Run: headless pygame with SDL's dummy video driver; simulated clock (each Clock.tick advances the game by its frame time, no real sleeping); random seed 0; keys injected as events and as key.get_pressed() state; mouse plan: one left click at the window centre at the start of phase 2, then a move to the lower-right quarter at the start of phase 3.
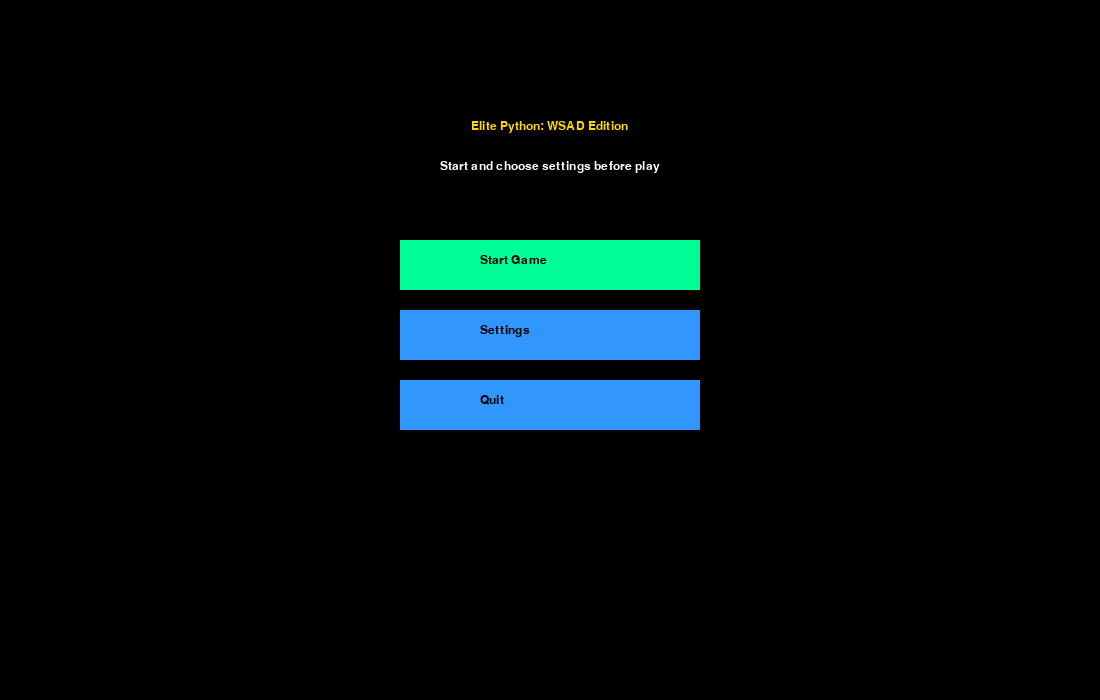
Frame 1 of 4 · flips 1–60 · no input
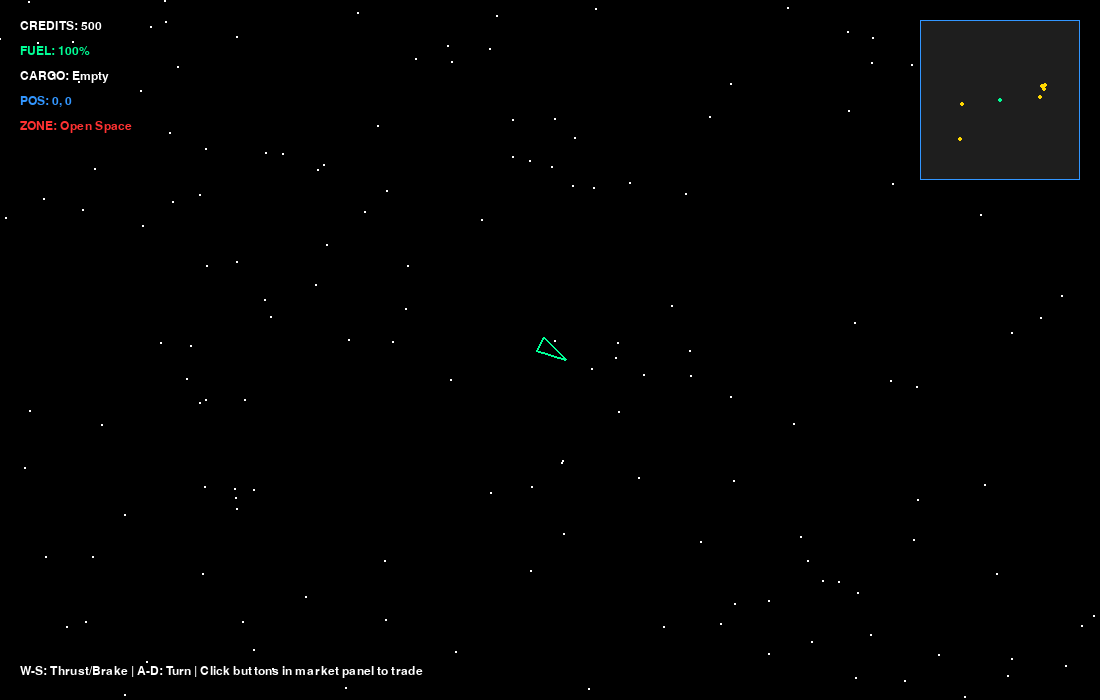
Frame 2 of 4 · flips 61–180 · clicked the window centre · tapped SPACE, RETURN · held RIGHT (→), D
Frame 3 of 4 · flips 181–300 · moved the mouse to the lower-right quarter · held DOWN (↓), S · screen unchanged from frame 2, image omitted
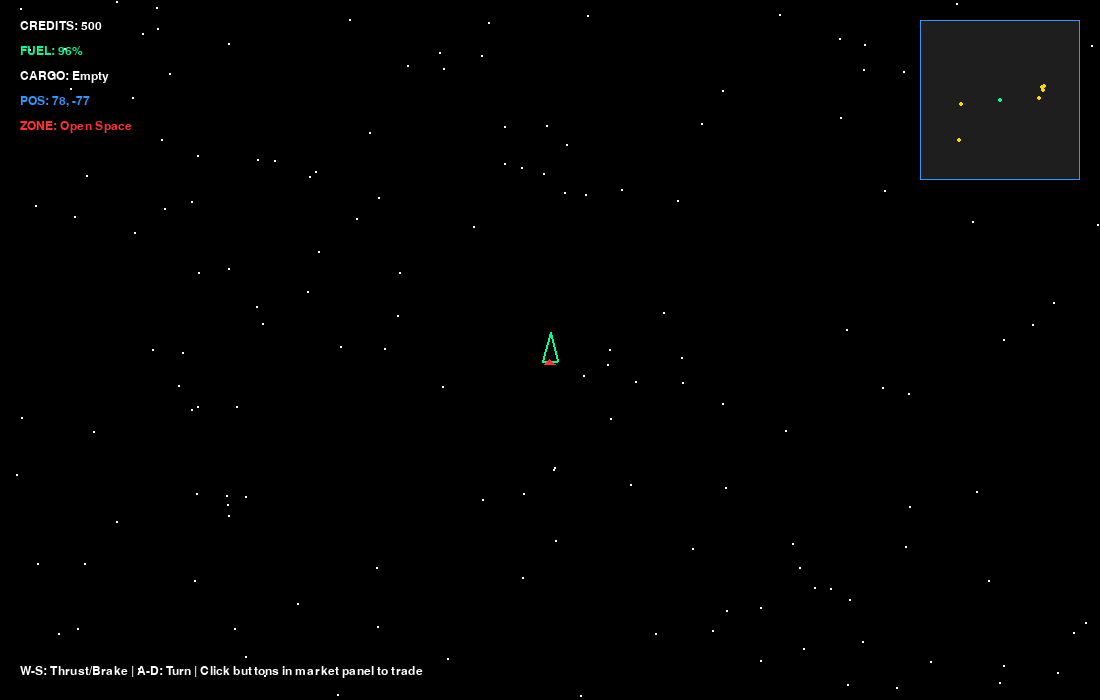
Frame 4 of 4 · flips 301–420 · held LEFT (←), A, UP (↑), W

The pygame program that drew these frames:

import pygame
import math
import random
import sys
 
# --- KONFIGURACE ---
WIDTH, HEIGHT = 1100, 700
FPS = 60

# Globální seznam pro hvězdy (musí být nadefinován hned na začátku)
stars = []

# Velikosti zón okolo stanic
STATION_PERMIT_RADIUS = 220    # Vnější zóna (omezuje rychlost)
STATION_LANDING_RADIUS = 60    # Vnitřní zóna (hned otevírá obchod)
 
# Barvy
BLACK = (0, 0, 0)
WHITE = (255, 255, 255)
GREEN = (0, 255, 150)
RED = (255, 50, 50)
YELLOW = (255, 215, 0)
BLUE = (50, 150, 255)
 
# Obchodovatelné komodity a jejich základní ceny
GOODS = ["Meat", "Table", "Food", "Ore", "Spices"]
BASE_PRICES = {
    "Meat": 40,
    "Table": 70,
    "Food": 35,
    "Ore": 55,
    "Spices": 75
}
 
pygame.init()
clock = pygame.time.Clock()
font = pygame.font.SysFont("Consolas", 18)
 
RESOLUTION_OPTIONS = [
    ((800, 600), "800 x 600"),
    ((1000, 600), "1000 x 600"),
    ((1100, 700), "1100 x 700"),  # Bezpečnější výchozí rozlišení
    (None, "Fullscreen")
]
 
screen = pygame.display.set_mode((WIDTH, HEIGHT))
pygame.display.set_caption("Elite Python: WSAD Edition")
 
# --- TŘÍDA PRO HRÁČE ---
class Player:
    def __init__(self):
        self.x, self.y = 0, 0  # Globální pozice ve vesmíru
        self.angle = 90
        self.vel_x, self.vel_y = 0, 0
        self.thrust = 0.2
        self.friction = 0.98
        self.fuel = 100.0
        self.credits = 500
        self.cargo = {item: 0 for item in GOODS}
        self.max_cargo = 20
 
    def update(self):
        keys = pygame.key.get_pressed()
        
        # Rotace (A a D)
        if keys[pygame.K_a]: self.angle += 4
        if keys[pygame.K_d]: self.angle -= 4
        
        # Pohyb vpřed (W)
        if keys[pygame.K_w] and self.fuel > 0:
            rad = math.radians(self.angle)
            self.vel_x += math.cos(rad) * self.thrust
            self.vel_y -= math.sin(rad) * self.thrust
            self.fuel -= 0.03
        
        # Brzda (S)
        if keys[pygame.K_s]:
            self.vel_x *= 0.92
            self.vel_y *= 0.92
 
        # Aplikace pohybu a tření
        self.x += self.vel_x
        self.y += self.vel_y
        self.vel_x *= self.friction
        self.vel_y *= self.friction
 
    def cargo_total(self):
        return sum(self.cargo.values())
 
# --- GENEROVÁNÍ VESMÍRU ---
player = Player()
 
# Náhodné stanice v obrovském prostoru
stations = []
names = ["Alpha", "Bravo", "Gamma", "Delta", "Echo", "Omega"]
for name in names:
    prices = {}
    for good in GOODS:
        base = BASE_PRICES[good]
        buy_price = max(5, base + random.randint(-15, 20))
        sell_price = max(1, buy_price - random.randint(10, 25))
        prices[good] = {"buy": buy_price, "sell": sell_price}
    stations.append({
        "name": f"Station {name}",
        "x": random.randint(-5000, 5000),
        "y": random.randint(-5000, 5000),
        "prices": prices,
        "fuel_price": 8
    })
 
def create_screen(resolution):
    global WIDTH, HEIGHT, screen
    if resolution is None:
        screen = pygame.display.set_mode((0, 0), pygame.FULLSCREEN)
        WIDTH, HEIGHT = screen.get_size()
    else:
        WIDTH, HEIGHT = resolution
        screen = pygame.display.set_mode((WIDTH, HEIGHT))
    pygame.display.set_caption("Elite Python: WSAD Edition")
    return screen
 
def draw_centered(text, y, color=WHITE):
    img = font.render(text, True, color)
    screen.blit(img, ((WIDTH - img.get_width()) // 2, y))
 
selected_resolution = 2  # Nastaveno na index 2 (1100x700) jako bezpečný střed
resolution_options = RESOLUTION_OPTIONS
 
def show_menu(selected_resolution):
    menu_mode = "main"
    menu_index = 0
    while True:
        screen.fill(BLACK)
        menu_buttons = []
 
        if menu_mode == "main":
            draw_centered("Elite Python: WSAD Edition", 120, YELLOW)
            draw_centered("Start and choose settings before play", 160, WHITE)
            for idx, label in enumerate(["Start Game", "Settings", "Quit"]):
                rect = pygame.Rect((WIDTH // 2 - 150, 240 + idx * 70, 300, 50))
                menu_buttons.append(("main", idx, rect))
                color = GREEN if idx == menu_index else BLUE
                pygame.draw.rect(screen, color, rect)
                screen.blit(font.render(label, True, BLACK), (rect.x + 80, rect.y + 14))
        else:
            draw_centered("Settings", 120, YELLOW)
            draw_centered("Choose resolution or fullscreen", 160, WHITE)
            for idx, (_, label) in enumerate(resolution_options):
                rect = pygame.Rect((WIDTH // 2 - 220, 240 + idx * 60, 440, 45))
                menu_buttons.append(("resolution", idx, rect))
                color = GREEN if idx == selected_resolution else BLUE
                pygame.draw.rect(screen, color, rect)
                screen.blit(font.render(label, True, BLACK), (rect.x + 20, rect.y + 12))
            back_rect = pygame.Rect((WIDTH // 2 - 90, 240 + len(resolution_options) * 60, 180, 45))
            menu_buttons.append(("back", None, back_rect))
            pygame.draw.rect(screen, RED, back_rect)
            screen.blit(font.render("Back", True, BLACK), (back_rect.x + 65, back_rect.y + 12))
 
        for event in pygame.event.get():
            if event.type == pygame.QUIT:
                pygame.quit()
                sys.exit()
            if event.type == pygame.KEYDOWN:
                if event.key == pygame.K_ESCAPE:
                    if menu_mode == "settings":
                        menu_mode = "main"
                        menu_index = 0
                    else:
                        pygame.quit()
                        sys.exit()
                elif event.key == pygame.K_DOWN:
                    menu_index = min(menu_index + 1, 2 if menu_mode == "main" else len(resolution_options))
                elif event.key == pygame.K_UP:
                    menu_index = max(menu_index - 1, 0)
                elif event.key in (pygame.K_RETURN, pygame.K_SPACE):
                    if menu_mode == "main":
                        if menu_index == 0:
                            return selected_resolution
                        elif menu_index == 1:
                            menu_mode = "settings"
                            menu_index = selected_resolution
                        else:
                            pygame.quit()
                            sys.exit()
                    else:
                        if menu_index < len(resolution_options):
                            selected_resolution = menu_index
                        else:
                            menu_mode = "main"
                            menu_index = 0
            elif event.type == pygame.MOUSEBUTTONDOWN and event.button == 1:
                mx, my = event.pos
                for kind, idx, rect in menu_buttons:
                    if rect.collidepoint(mx, my):
                        if kind == "main":
                            if idx == 0:
                                return selected_resolution
                            elif idx == 1:
                                menu_mode = "settings"
                                menu_index = selected_resolution
                            else:
                                pygame.quit()
                                sys.exit()
                        elif kind == "resolution":
                            selected_resolution = idx
                        elif kind == "back":
                            menu_mode = "main"
                            menu_index = 0
                        break
 
        pygame.display.flip()
        clock.tick(FPS)
 
def run_game():
    global selected_good, trade_message, stars
    selected_good = 0
    trade_message = ""
    while True:
        screen.fill(BLACK)
 
        market_station = None
        market_buttons = []
        market_line_rects = []
        fuel_button = None
        
        # Šířka celého panelu zvětšena na 700 px, aby se tam vše pohodlně vešlo
        panel_w = 700
        panel_x = WIDTH // 2 - panel_w // 2
        panel_y = HEIGHT // 2 - 180

        in_permit_zone = False
        in_landing_zone = False

        for s in stations:
            dist = math.hypot(player.x - s["x"], player.y - s["y"])
            if dist < STATION_PERMIT_RADIUS:
                in_permit_zone = True
            if dist < STATION_LANDING_RADIUS:
                in_landing_zone = True
                market_station = s  

        # Omezovač rychlosti
        if in_permit_zone and not in_landing_zone:
            speed = math.hypot(player.vel_x, player.vel_y)
            max_zone_speed = 2.8
            if speed > max_zone_speed:
                scale = max_zone_speed / speed
                player.vel_x *= scale
                player.vel_y *= scale
 
        if market_station:
            for idx, good in enumerate(GOODS):
                y = panel_y + 70 + idx * 45
                market_line_rects.append(pygame.Rect(panel_x + 20, y, 660, 36))
                # Tlačítka posunuta doprava a přesně zarovnána
                market_buttons.append(("buy", idx, good, pygame.Rect(panel_x + 440, y + 4, 100, 28)))
                market_buttons.append(("sell", idx, good, pygame.Rect(panel_x + 560, y + 4, 100, 28)))
            fuel_button = pygame.Rect(panel_x + 440, panel_y + 70 + len(GOODS) * 45 + 5, 220, 34)
 
        for event in pygame.event.get():
            if event.type == pygame.QUIT:
                pygame.quit()
                sys.exit()
            if event.type == pygame.KEYDOWN and event.key == pygame.K_ESCAPE:
                return
            if event.type == pygame.MOUSEBUTTONDOWN and event.button == 1 and market_station:
                trade_message = ""
                mx, my = event.pos
                for idx, rect in enumerate(market_line_rects):
                    if rect.collidepoint(mx, my):
                        selected_good = idx
                        break
                for action, idx, good, rect in market_buttons:
                    if rect.collidepoint(mx, my):
                        price = market_station["prices"][good]
                        if action == "buy":
                            if player.credits >= price["buy"] and player.cargo_total() < player.max_cargo:
                                player.credits -= price["buy"]
                                player.cargo[good] += 1
                                trade_message = f"Bought 1 {good} for {price['buy']}cr"
                            else:
                                trade_message = "Not enough credits or cargo space"
                        elif action == "sell":
                            if player.cargo[good] > 0:
                                player.credits += price["sell"]
                                player.cargo[good] -= 1
                                trade_message = f"Sold 1 {good} for {price['sell']}cr"
                            else:
                                trade_message = "No cargo to sell"
                        selected_good = idx
                        break
                if fuel_button and fuel_button.collidepoint(mx, my):
                    if player.credits >= market_station["fuel_price"] and player.fuel < 100:
                        player.credits -= market_station["fuel_price"]
                        player.fuel = min(100, player.fuel + 10)
                        trade_message = f"Refueled 10% for {market_station['fuel_price']}cr"
                    else:
                        trade_message = "Cannot refuel"
 
        player.update()
 
        # 1. VYKRESLENÍ HVĚZD
        for s in stars:
            sx = (s[0] - player.x * 0.1) % WIDTH
            sy = (s[1] - player.y * 0.1) % HEIGHT
            pygame.draw.circle(screen, WHITE, (int(sx), int(sy)), 1)
 
        # 2. VYKRESLENÍ STANIC
        for s in stations:
            screen_x = s["x"] - player.x + WIDTH // 2
            screen_y = s["y"] - player.y + HEIGHT // 2
            if -300 < screen_x < WIDTH + 300 and -300 < screen_y < HEIGHT + 300:
                center_x = int(screen_x + 15)
                center_y = int(screen_y + 15)
                
                pygame.draw.circle(screen, (70, 70, 140), (center_x, center_y), STATION_PERMIT_RADIUS, 1)
                pygame.draw.circle(screen, (120, 120, 220), (center_x, center_y), STATION_LANDING_RADIUS, 1)
                
                pygame.draw.rect(screen, YELLOW, (screen_x, screen_y, 30, 30), 2)
                pygame.draw.circle(screen, YELLOW, (center_x, center_y), 5)
                lbl = font.render(f"{s['name']}", True, YELLOW)
                screen.blit(lbl, (screen_x - 40, screen_y - 25))
 
        # 3. VYKRESLENÍ HRÁČE
        p_rad = math.radians(player.angle)
        p_pts = [
            (WIDTH//2 + math.cos(p_rad)*18, HEIGHT//2 - math.sin(p_rad)*18),
            (WIDTH//2 + math.cos(p_rad+2.6)*14, HEIGHT//2 - math.sin(p_rad+2.6)*14),
            (WIDTH//2 + math.cos(p_rad-2.6)*14, HEIGHT//2 - math.sin(p_rad-2.6)*14)
        ]
        pygame.draw.polygon(screen, GREEN, p_pts, 2)
        if pygame.key.get_pressed()[pygame.K_w] and player.fuel > 0:
            flame_pts = [
                (WIDTH//2 + math.cos(p_rad+3.14)*10, HEIGHT//2 - math.sin(p_rad+3.14)*10),
                (WIDTH//2 + math.cos(p_rad+2.8)*15, HEIGHT//2 - math.sin(p_rad+2.8)*15),
                (WIDTH//2 + math.cos(p_rad-2.8)*15, HEIGHT//2 - math.sin(p_rad-2.8)*15)
            ]
            pygame.draw.polygon(screen, RED, flame_pts)
 
        # 4. MINIMAPA
        map_size = 160
        map_x, map_y = WIDTH - map_size - 20, 20
        pygame.draw.rect(screen, (30, 30, 30), (map_x, map_y, map_size, map_size))
        pygame.draw.rect(screen, BLUE, (map_x, map_y, map_size, map_size), 1)
        pygame.draw.circle(screen, GREEN, (map_x + map_size//2, map_y + map_size//2), 2)
        for s in stations:
            rx = (s['x'] - player.x) * 0.01 + map_x + map_size//2
            ry = (s['y'] - player.y) * 0.01 + map_y + map_size//2
            if map_x < rx < map_x + map_size and map_y < ry < map_y + map_size:
                pygame.draw.circle(screen, YELLOW, (int(rx), int(ry)), 2)
 
        # HUD Texty
        ui_y = 20
        cargo_text = ", ".join(f"{name} x{count}" for name, count in player.cargo.items() if count) or "Empty"
        
        if in_landing_zone: zone_status = ("ZONE: Market Open", GREEN)
        elif in_permit_zone: zone_status = ("ZONE: Speed Limit Active", (180, 180, 0))
        else: zone_status = ("ZONE: Open Space", RED)

        info = [
            (f"CREDITS: {player.credits}", WHITE),
            (f"FUEL: {int(player.fuel)}%", RED if player.fuel < 20 else GREEN),
            (f"CARGO: {cargo_text}", WHITE),
            (f"POS: {int(player.x)}, {int(player.y)}", BLUE),
            zone_status
        ]
        for text, color in info:
            screen.blit(font.render(text, True, color), (20, ui_y))
            ui_y += 25
 
        # 5. NOVÝ OBCHODNÍ PANEL (PODLE PŘEDLOHY)
        if market_station:
            panel_h = 80 + len(GOODS) * 45 + 85
            # Tmavé pozadí panelu
            pygame.draw.rect(screen, (10, 10, 18), (panel_x, panel_y, panel_w, panel_h))
            pygame.draw.rect(screen, BLUE, (panel_x, panel_y, panel_w, panel_h), 1)
            
            # Hlavní nadpisy navrchu
            title = font.render(f"{market_station['name']} Market", True, YELLOW)
            screen.blit(title, (panel_x + 20, panel_y + 15))
            
            fuel_text = font.render(f"Fuel refill: 10% for {market_station['fuel_price']}cr", True, WHITE)
            screen.blit(fuel_text, (panel_x + 20, panel_y + 40))
 
            # Tabulkový výpis komodit
            for idx, good in enumerate(GOODS):
                price = market_station['prices'][good]
                y = panel_y + 70 + idx * 45
                
                # Výběr pozadí řádku (aktivní komodita má lehce světlejší nádech)
                item_bg = (30, 30, 50) if idx == selected_good else (15, 15, 25)
                pygame.draw.rect(screen, item_bg, (panel_x + 20, y, 660, 36))
                pygame.draw.rect(screen, WHITE, (panel_x + 20, y, 660, 36), 1) # Bílé ohraničení řádku
                
                # Formátování textu přesně do jedné linie a sloupců (včetně počtu kusů v nákladním prostoru)
                good_label = f"{idx+1}. {good:<6}"
                buy_label = f"BUY {price['buy']:<3}"
                sell_label = f"SELL {price['sell']:<3}"
                inv_label = f"Hold: {player.cargo[good]}"
                
                # Vykreslení textů s přesnými rozestupy
                color = GREEN if idx == selected_good else WHITE
                screen.blit(font.render(good_label, True, color), (panel_x + 35, y + 9))
                screen.blit(font.render(buy_label, True, GREEN), (panel_x + 160, y + 9))
                screen.blit(font.render(sell_label, True, RED), (panel_x + 280, y + 9))
                screen.blit(font.render(inv_label, True, BLUE), (panel_x + 380, y + 9))
 
                # Pozice tlačítek BUY a SELL
                buy_rect = pygame.Rect(panel_x + 460, y + 5, 90, 26)
                sell_rect = pygame.Rect(panel_x + 570, y + 5, 90, 26)
                
                pygame.draw.rect(screen, GREEN, buy_rect)
                pygame.draw.rect(screen, RED, sell_rect)
                
                screen.blit(font.render("BUY", True, BLACK), (buy_rect.x + 32, buy_rect.y + 4))
                screen.blit(font.render("SELL", True, BLACK), (sell_rect.x + 27, sell_rect.y + 4))
 
            # Tlačítko pro palivo na spodku tabulky
            fuel_button = pygame.Rect(panel_x + 460, panel_y + 70 + len(GOODS) * 45 + 6, 200, 30)
            pygame.draw.rect(screen, BLUE, fuel_button)
            screen.blit(font.render("REFUEL", True, WHITE), (fuel_button.x + 72, fuel_button.y + 6))
 
            # Výpis hlášek o nákupu/prodeji
            if trade_message:
                screen.blit(font.render(trade_message, True, YELLOW), (panel_x + 20, panel_y + panel_h - 35))
 
        screen.blit(font.render("W-S: Thrust/Brake | A-D: Turn | Click buttons in market panel to trade", True, WHITE), (20, HEIGHT - 35))
 
        pygame.display.flip()
        clock.tick(FPS)
 
# --- START PROGRAMU ---
while True:
    selected_resolution = show_menu(selected_resolution)
    create_screen(RESOLUTION_OPTIONS[selected_resolution][0])
    # Generování hvězd až PO nastavení rozlišení obrazovky
    stars = [(random.randint(0, WIDTH), random.randint(0, HEIGHT)) for _ in range(150)]
    run_game()
 
pygame.quit()
